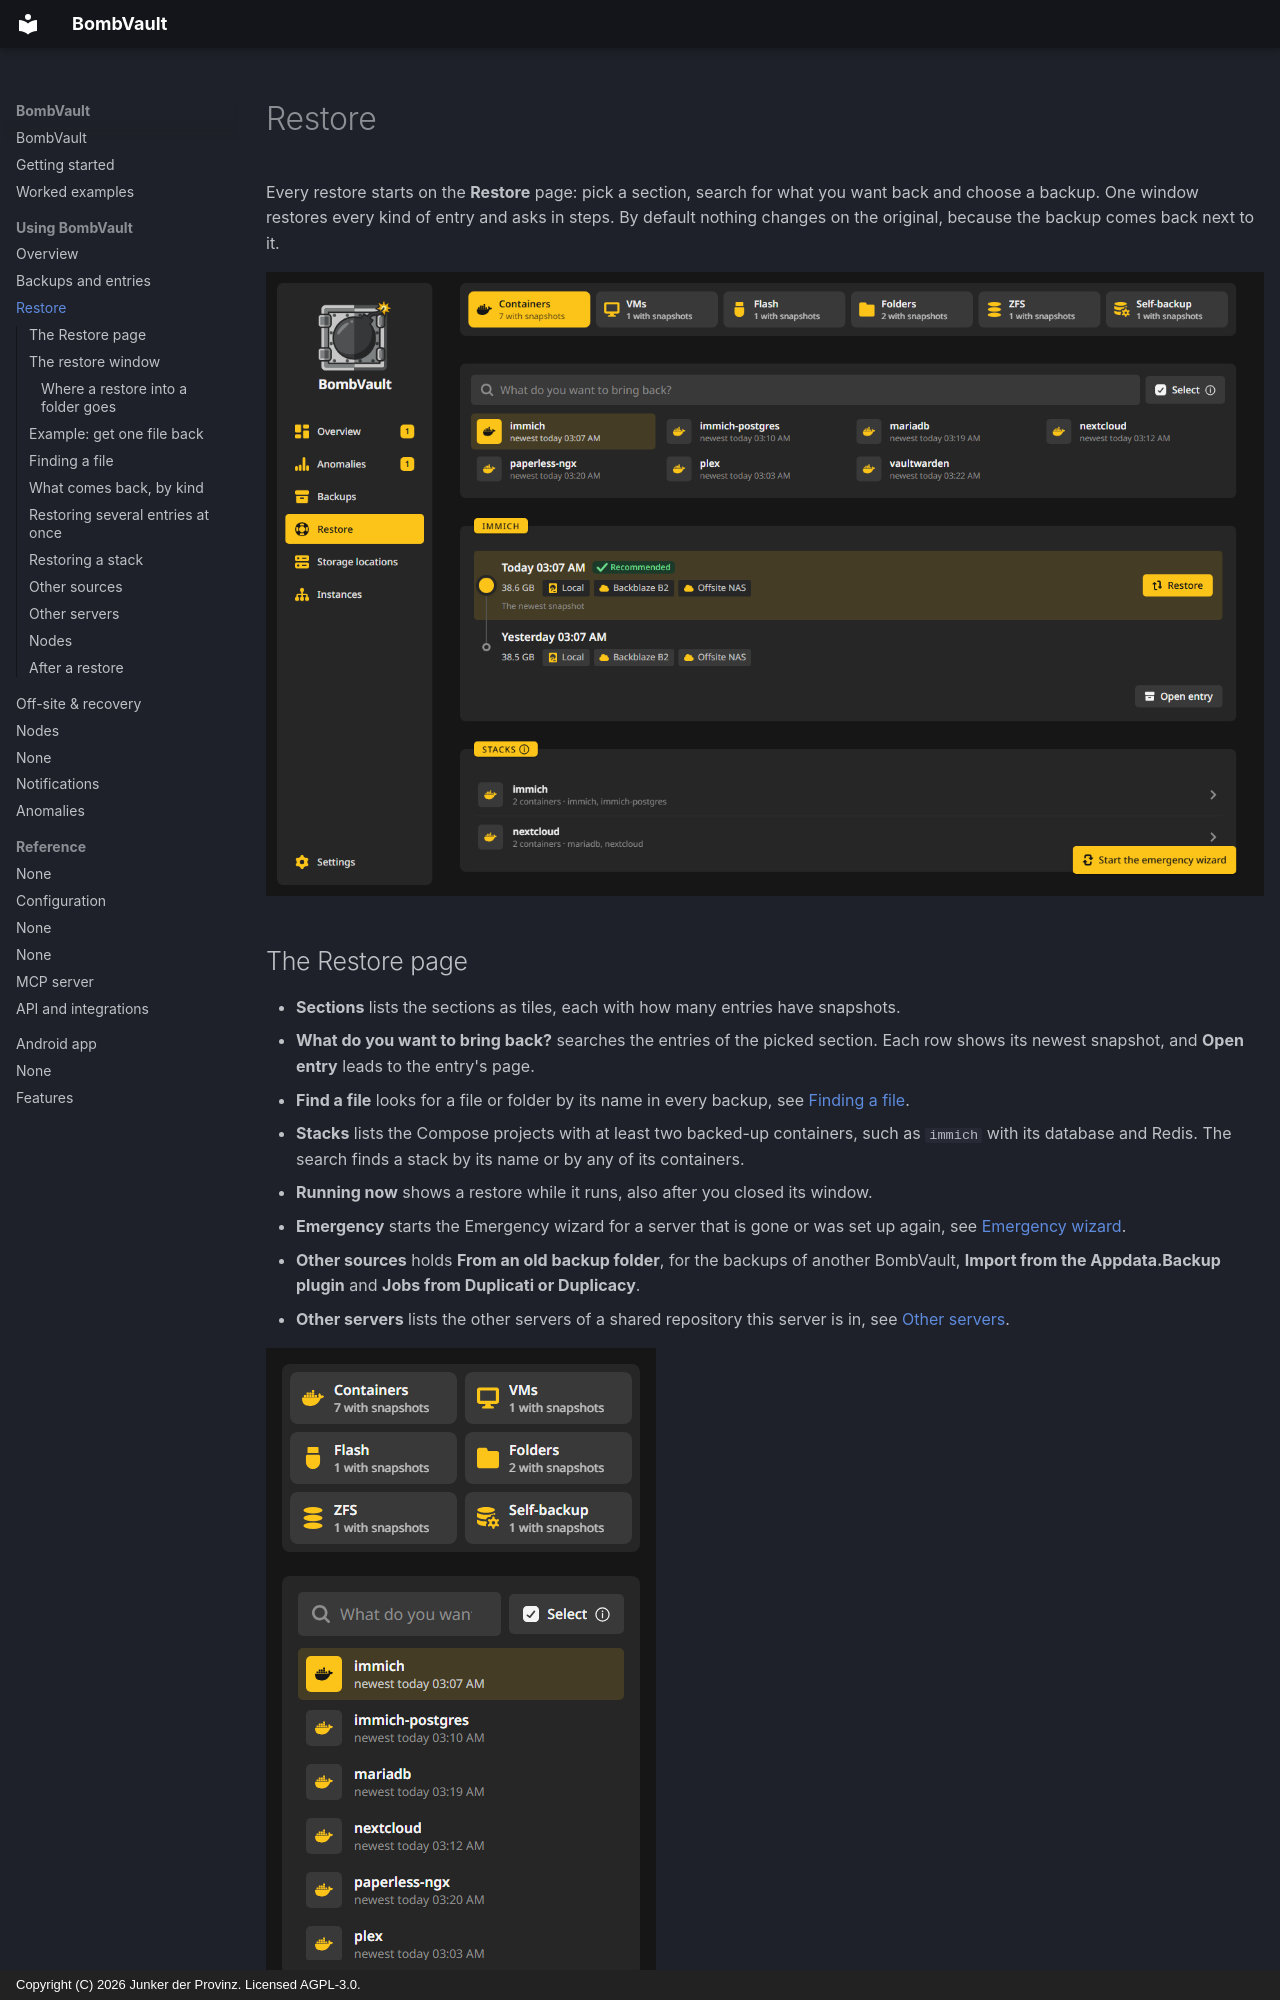

repository: junkerderprovinz/bombvault · page: restore/index.html · generator: mkdocs · copyright: Copyright (C) 2026 Junker der Provinz. Licensed AGPL-3.0.

# Restore

Every restore starts on the **Restore** page: pick a section, search for what you want back and choose a backup. One window restores every kind of entry and asks in steps. By default nothing changes on the original, because the backup comes back next to it.

![The Restore page with the sections as tiles, the search, and the Stacks card.](assets/screenshots/restore/page-dark.png#only-dark)
![The Restore page with the sections as tiles, the search, and the Stacks card.](assets/screenshots/restore/page-light.png#only-light)

## The Restore page {#page}

- **Sections** lists the sections as tiles, each with how many entries have snapshots.
- **What do you want to bring back?** searches the entries of the picked section. Each row shows its newest snapshot, and **Open entry** leads to the entry's page.
- **Find a file** looks for a file or folder by its name in every backup, see [Finding a file](#find-a-file).
- **Stacks** lists the Compose projects with at least two backed-up containers, such as `immich` with its database and Redis. The search finds a stack by its name or by any of its containers.
- **Running now** shows a restore while it runs, also after you closed its window.
- **Emergency** starts the Emergency wizard for a server that is gone or was set up again, see [Emergency wizard](offsite-recovery.md#emergency).
- **Other sources** holds **From an old backup folder**, for the backups of another BombVault, **Import from the Appdata.Backup plugin** and **Jobs from Duplicati or Duplicacy**.
- **Other servers** lists the other servers of a shared repository this server is in, see [Other servers](#other-servers).

![The Restore page on a phone.](assets/screenshots/restore/page-phone-dark.png#only-dark)
![The Restore page on a phone.](assets/screenshots/restore/page-phone-light.png#only-light)
